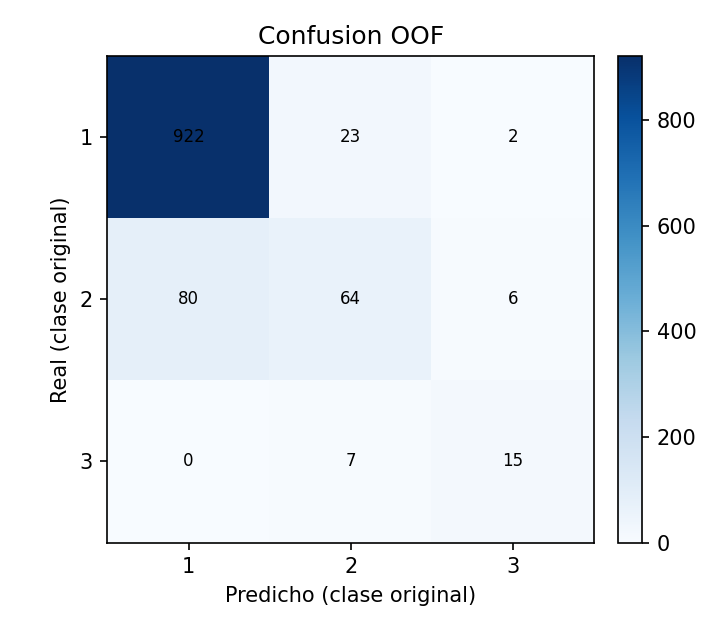

Data behind this chart, as committed beside it:
real, 1, 2, 3
1, 922, 23, 2
2, 80, 64, 6
3, 0, 7, 15
